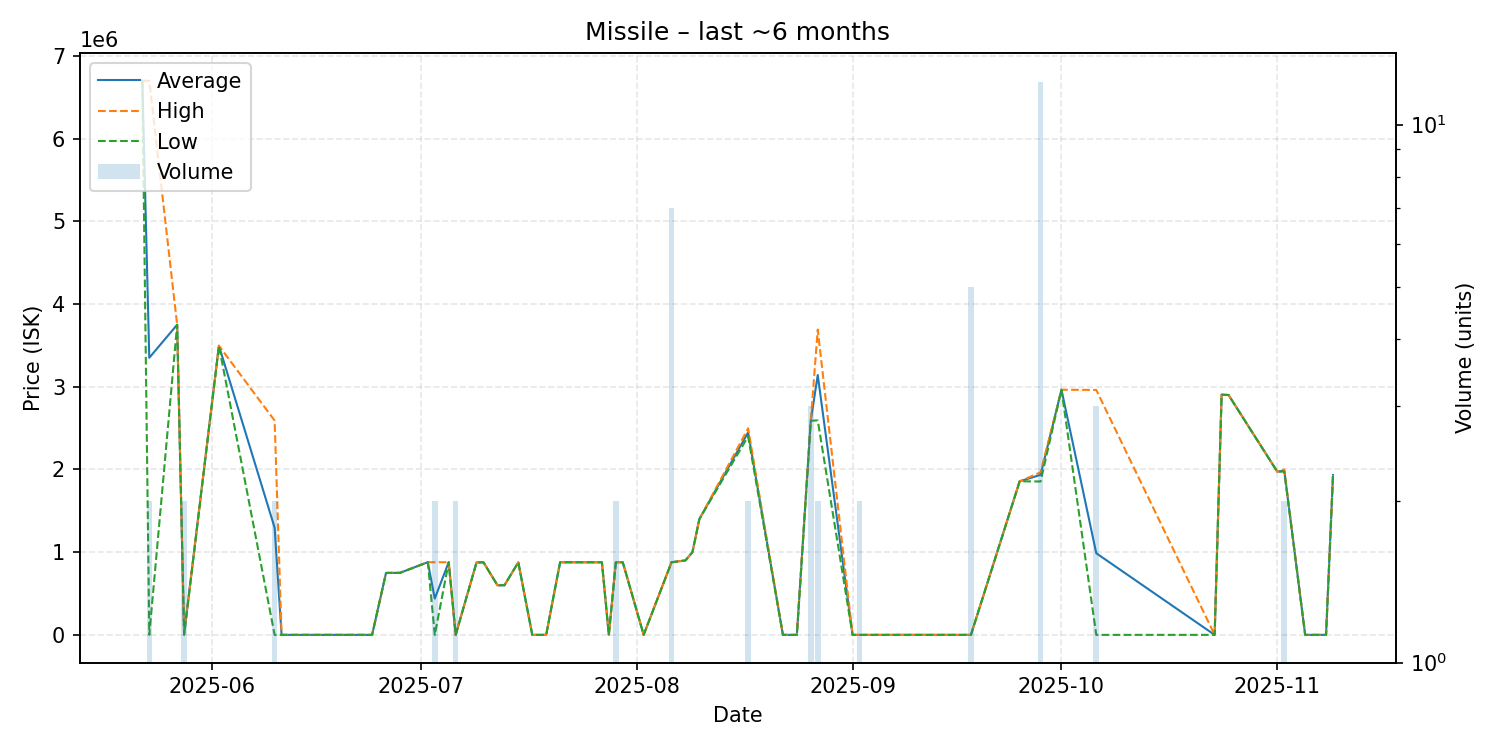

Values plotted in this chart, from the file beside it:
date, average, highest, lowest, order_count, volume
2025-05-22, 6699000, 6699000, 6699000, 1, 1
2025-05-23, 3350051, 6700000, 101.9, 2, 2
2025-05-27, 3750000, 3750000, 3750000, 1, 1
2025-05-28, 4051, 8000, 101.8, 2, 2
2025-06-02, 3496000, 3496000, 3496000, 1, 1
2025-06-10, 1295551, 2591000, 102.8, 2, 2
2025-06-11, 102.8, 102.8, 102.8, 1, 1
2025-06-14, 103.6, 103.6, 103.6, 1, 1
2025-06-21, 103.6, 103.6, 103.6, 1, 1
2025-06-24, 103.6, 103.6, 103.6, 1, 1
2025-06-26, 749000, 749000, 749000, 1, 1
2025-06-28, 750000, 750000, 750000, 1, 1
2025-07-02, 879000, 879000, 879000, 1, 1
2025-07-03, 439052, 878000, 103.9, 2, 2
2025-07-05, 878900, 878900, 878900, 1, 1
2025-07-06, 103.9, 103.9, 103.9, 1, 2
2025-07-09, 876000, 876000, 876000, 1, 1
2025-07-10, 877000, 877000, 877000, 1, 1
2025-07-12, 600000, 600000, 600000, 1, 1
2025-07-13, 600000, 600000, 600000, 1, 1
2025-07-15, 877000, 877000, 877000, 1, 1
2025-07-17, 103.9, 103.9, 103.9, 1, 1
2025-07-19, 103.9, 103.9, 103.9, 1, 1
2025-07-21, 878000, 878000, 878000, 1, 1
2025-07-27, 877900, 877900, 877900, 1, 1
2025-07-28, 104.2, 104.2, 104.2, 1, 1
2025-07-29, 877000, 878000, 876000, 2, 2
2025-07-30, 878000, 878000, 878000, 1, 1
2025-08-02, 104.2, 104.2, 104.2, 1, 1
2025-08-06, 878857, 879000, 878000, 2, 7
2025-08-08, 900000, 900000, 900000, 1, 1
2025-08-09, 999000, 999000, 999000, 1, 1
2025-08-10, 1400000, 1400000, 1400000, 1, 1
2025-08-17, 2448500, 2497000, 2400000, 2, 2
2025-08-22, 104.2, 104.2, 104.2, 1, 1
2025-08-23, 104.2, 104.2, 104.2, 1, 1
2025-08-24, 104.5, 104.5, 104.5, 1, 1
2025-08-26, 2590333, 2592000, 2589500, 3, 3
2025-08-27, 3142000, 3691000, 2593000, 2, 2
2025-09-01, 104.8, 104.8, 104.8, 1, 1
2025-09-02, 104.8, 104.8, 104.8, 1, 2
2025-09-18, 106.1, 106.1, 106.1, 1, 5
2025-09-25, 1857000, 1857000, 1857000, 1, 1
2025-09-28, 1934750, 1965000, 1854500, 6, 12
2025-10-01, 2964000, 2964000, 2964000, 1, 1
2025-10-06, 987072, 2961000, 108.1, 2, 3
2025-10-23, 109.9, 109.9, 109.9, 1, 1
2025-10-24, 2904000, 2904000, 2904000, 1, 1
2025-10-25, 2900000, 2900000, 2900000, 1, 1
2025-11-01, 1973000, 1973000, 1973000, 1, 1
2025-11-02, 1987000, 2000000, 1974000, 2, 2
2025-11-05, 111.0, 111.0, 111.0, 1, 1
2025-11-06, 111.0, 111.0, 111.0, 1, 1
2025-11-08, 111.0, 111.0, 111.0, 1, 1
2025-11-09, 1932000, 1932000, 1932000, 1, 1
